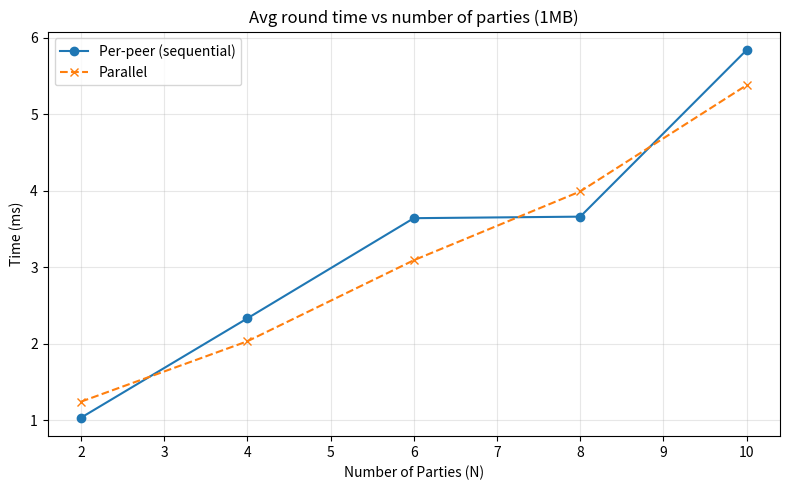

Here is the Python script that generated this plot:
#!/usr/bin/env python3
import matplotlib.pyplot as plt

# Hardcoded sample values from test output
Ns = [2, 4, 6, 8, 10]
per_peer_ms = [1.03, 2.33, 3.64, 3.66, 5.84]
parallel_ms = [1.24, 2.03, 3.09, 3.99, 5.38]

plt.figure(figsize=(8, 5))
plt.plot(Ns, per_peer_ms, marker='o', label='Per-peer (sequential)')
plt.plot(Ns, parallel_ms, marker='x', linestyle='--', label='Parallel')
plt.title('Avg round time vs number of parties (1MB)')
plt.xlabel('Number of Parties (N)')
plt.ylabel('Time (ms)')
plt.grid(True, alpha=0.3)
plt.legend()
plt.tight_layout()
out = 'party_count_trends_sample.png'
plt.savefig(out, dpi=150)
print(f'Saved {out}')
